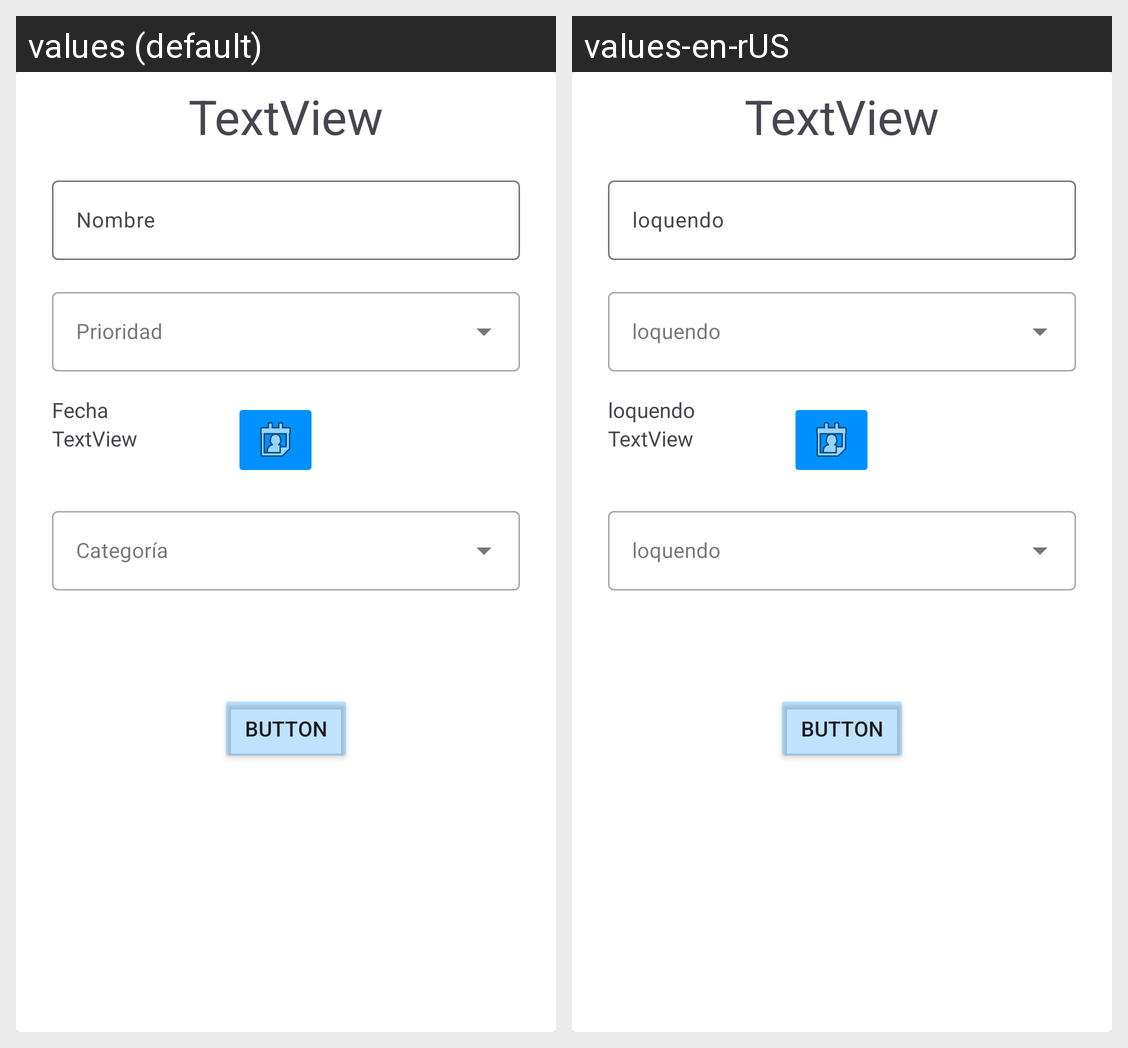

Locale-by-locale string values for the Android screen shown in this grid:
Android screen res/layout/dialog_form.xml rendered under 2 locales, left to right: values (default), values-en-rUS. Device: Nexus 5 (rendered at 1080×1920; each locale shown at half size, 540×960, under a caption strip naming it); theme Theme.ToDoTasks.
Strings drawn on this screen, with the default value and each locale's value (text and hints the layout hard-codes, and strings that could not be matched under every locale, appear in the picture but are not listed):

name
  values: Nombre
  values-en-rUS: loquendo

date
  values: Fecha
  values-en-rUS: loquendo
